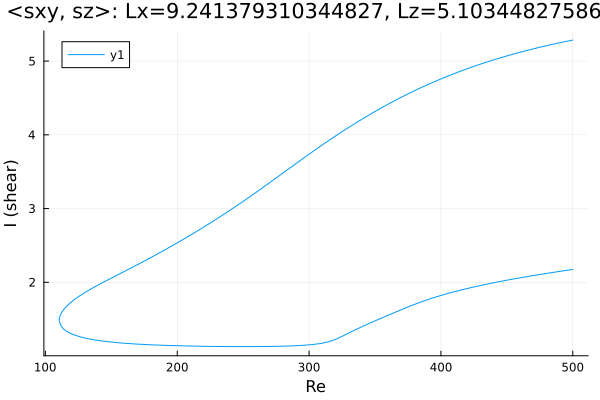

Data behind this chart, as committed beside it:
Re, shear
500.0, 5.285
498.9, 5.281
497.5, 5.276
496.1, 5.271
494.7, 5.266
493.3, 5.261
491.8, 5.255
490.4, 5.25
489, 5.245
487.6, 5.239
486.2, 5.234
484.8, 5.228
483.4, 5.222
481.9, 5.217
480.5, 5.211
479.1, 5.205
477.7, 5.199
476.3, 5.193
474.9, 5.187
473.5, 5.181
472, 5.175
470.6, 5.169
469.2, 5.162
467.8, 5.156
466.4, 5.15
465, 5.143
463.6, 5.137
462.1, 5.13
460.7, 5.123
459.3, 5.116
457.9, 5.11
456.5, 5.103
455.1, 5.096
453.7, 5.089
452.2, 5.082
450.8, 5.074
449.4, 5.067
448, 5.06
446.6, 5.052
445.2, 5.045
443.8, 5.037
442.3, 5.03
440.9, 5.022
439.5, 5.014
438.1, 5.006
437.2, 5.001
435.7, 4.993
434.3, 4.985
432.9, 4.976
431.5, 4.968
430.1, 4.96
428.7, 4.951
427.3, 4.943
425.8, 4.934
424.4, 4.925
423, 4.916
421.6, 4.907
420.2, 4.898
418.8, 4.889
417.4, 4.88
... 553 more rows
